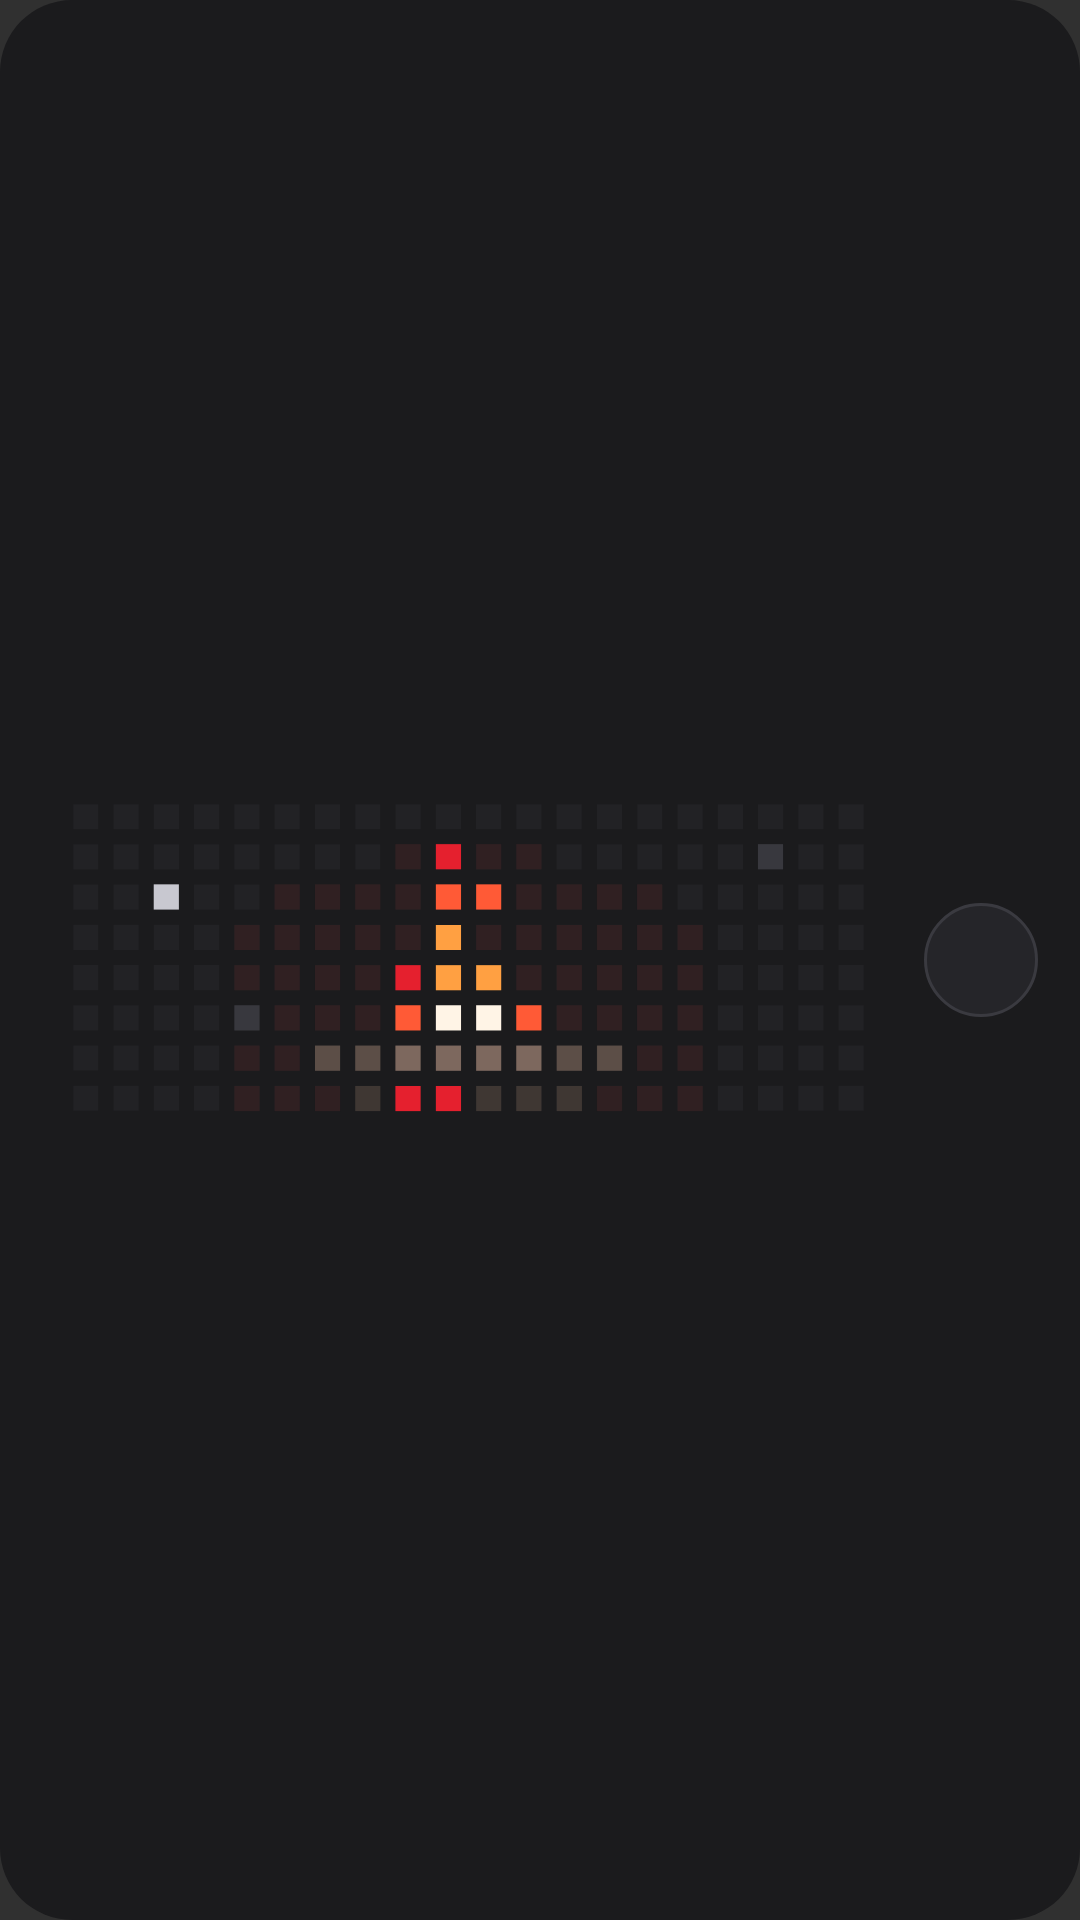

The Android layout XML behind this screen, and the referenced resources:
<!-- AndroidManifest.xml: application theme Theme.Commandcenter -->
<!-- res/layout/widget_workout_compact.xml -->
<?xml version="1.0" encoding="utf-8"?>
<FrameLayout xmlns:android="http://schemas.android.com/apk/res/android"
    android:id="@+id/widget_root"
    android:layout_width="match_parent"
    android:layout_height="match_parent"
    android:background="@drawable/widget_card_bg"
    android:paddingStart="16dp"
    android:paddingEnd="14dp"
    android:paddingTop="10dp"
    android:paddingBottom="10dp">

    
    <LinearLayout
        android:id="@+id/widget_compact_active"
        android:layout_width="match_parent"
        android:layout_height="match_parent"
        android:gravity="center_vertical"
        android:orientation="horizontal"
        android:visibility="gone">

        
        <LinearLayout
            android:id="@+id/widget_compact_active_info"
            android:layout_width="0dp"
            android:layout_height="wrap_content"
            android:layout_weight="1"
            android:orientation="vertical">

            <TextView
                android:id="@+id/widget_compact_active_exercise"
                android:layout_width="wrap_content"
                android:layout_height="wrap_content"
                android:ellipsize="end"
                android:fontFamily="sans-serif"
                android:includeFontPadding="false"
                android:maxLines="1"
                android:text="Deadlift"
                android:textColor="#FFFFFFFF"
                android:textSize="16sp"
                android:textStyle="bold" />

            <TextView
                android:id="@+id/widget_compact_active_set_info"
                android:layout_width="wrap_content"
                android:layout_height="wrap_content"
                android:layout_marginTop="2dp"
                android:fontFamily="sans-serif"
                android:includeFontPadding="false"
                android:text="Set 1 of 3"
                android:textColor="#FF8E8E93"
                android:textSize="12sp" />
        </LinearLayout>

        
        <ImageView
            android:id="@+id/widget_compact_active_timer_img"
            android:layout_width="wrap_content"
            android:layout_height="24dp"
            android:layout_marginHorizontal="12dp"
            android:adjustViewBounds="true"
            android:contentDescription="Timer"
            android:scaleType="fitCenter"
            android:src="@drawable/widget_preview_timer" />

        
        <ImageButton
            android:id="@+id/widget_compact_active_complete"
            android:layout_width="42dp"
            android:layout_height="42dp"
            android:background="@drawable/widget_circle_red_bg"
            android:clickable="true"
            android:contentDescription="Complete set"
            android:focusable="true"
            android:padding="11dp"
            android:scaleType="fitCenter"
            android:src="@drawable/ic_check_white" />
    </LinearLayout>

    
    <LinearLayout
        android:id="@+id/widget_compact_idle"
        android:layout_width="match_parent"
        android:layout_height="match_parent"
        android:gravity="center_vertical"
        android:orientation="horizontal"
        android:visibility="visible">

        <FrameLayout
            android:id="@+id/widget_compact_idle_info"
            android:layout_width="0dp"
            android:layout_height="match_parent"
            android:layout_marginEnd="10dp"
            android:layout_weight="1"
            android:clickable="true"
            android:focusable="true">

            <include layout="@layout/widget_campfire_mini_scene" />
        </FrameLayout>

        
        <ImageButton
            android:id="@+id/widget_compact_idle_play"
            android:layout_width="38dp"
            android:layout_height="38dp"
            android:background="@drawable/widget_idle_play_bg"
            android:clickable="true"
            android:contentDescription="Start workout"
            android:focusable="true"
            android:paddingStart="13dp"
            android:paddingTop="11dp"
            android:paddingEnd="10dp"
            android:paddingBottom="11dp"
            android:scaleType="fitCenter"
            android:src="@drawable/ic_play_arrow_filled" />
    </LinearLayout>
</FrameLayout>
<!-- res/layout/widget_campfire_mini_scene.xml (included above) -->
<?xml version="1.0" encoding="utf-8"?>
<FrameLayout xmlns:android="http://schemas.android.com/apk/res/android"
    android:layout_width="match_parent"
    android:layout_height="match_parent">

    <ImageView
        android:layout_width="match_parent"
        android:layout_height="match_parent"
        android:contentDescription="@null"
        android:scaleType="fitCenter"
        android:src="@drawable/widget_campfire_mini_bg" />

    <ViewFlipper
        android:id="@+id/widget_campfire_mini_flipper"
        android:layout_width="match_parent"
        android:layout_height="match_parent"
        android:autoStart="true"
        android:flipInterval="165">

        <ImageView android:layout_width="match_parent" android:layout_height="match_parent" android:scaleType="fitCenter" android:contentDescription="@null" android:src="@drawable/widget_campfire_mini_00" />
        <ImageView android:layout_width="match_parent" android:layout_height="match_parent" android:scaleType="fitCenter" android:contentDescription="@null" android:src="@drawable/widget_campfire_mini_01" />
        <ImageView android:layout_width="match_parent" android:layout_height="match_parent" android:scaleType="fitCenter" android:contentDescription="@null" android:src="@drawable/widget_campfire_mini_02" />
        <ImageView android:layout_width="match_parent" android:layout_height="match_parent" android:scaleType="fitCenter" android:contentDescription="@null" android:src="@drawable/widget_campfire_mini_03" />
        <ImageView android:layout_width="match_parent" android:layout_height="match_parent" android:scaleType="fitCenter" android:contentDescription="@null" android:src="@drawable/widget_campfire_mini_04" />
        <ImageView android:layout_width="match_parent" android:layout_height="match_parent" android:scaleType="fitCenter" android:contentDescription="@null" android:src="@drawable/widget_campfire_mini_05" />
        <ImageView android:layout_width="match_parent" android:layout_height="match_parent" android:scaleType="fitCenter" android:contentDescription="@null" android:src="@drawable/widget_campfire_mini_06" />
        <ImageView android:layout_width="match_parent" android:layout_height="match_parent" android:scaleType="fitCenter" android:contentDescription="@null" android:src="@drawable/widget_campfire_mini_07" />
        <ImageView android:layout_width="match_parent" android:layout_height="match_parent" android:scaleType="fitCenter" android:contentDescription="@null" android:src="@drawable/widget_campfire_mini_08" />
        <ImageView android:layout_width="match_parent" android:layout_height="match_parent" android:scaleType="fitCenter" android:contentDescription="@null" android:src="@drawable/widget_campfire_mini_09" />
        <ImageView android:layout_width="match_parent" android:layout_height="match_parent" android:scaleType="fitCenter" android:contentDescription="@null" android:src="@drawable/widget_campfire_mini_10" />
        <ImageView android:layout_width="match_parent" android:layout_height="match_parent" android:scaleType="fitCenter" android:contentDescription="@null" android:src="@drawable/widget_campfire_mini_11" />
        <ImageView android:layout_width="match_parent" android:layout_height="match_parent" android:scaleType="fitCenter" android:contentDescription="@null" android:src="@drawable/widget_campfire_mini_12" />
        <ImageView android:layout_width="match_parent" android:layout_height="match_parent" android:scaleType="fitCenter" android:contentDescription="@null" android:src="@drawable/widget_campfire_mini_13" />
        <ImageView android:layout_width="match_parent" android:layout_height="match_parent" android:scaleType="fitCenter" android:contentDescription="@null" android:src="@drawable/widget_campfire_mini_14" />
        <ImageView android:layout_width="match_parent" android:layout_height="match_parent" android:scaleType="fitCenter" android:contentDescription="@null" android:src="@drawable/widget_campfire_mini_15" />

    </ViewFlipper>
</FrameLayout>
<!-- resources referenced by this layout -->
<resources>
  <!-- drawable widget_campfire_mini_13 (drawable) -->
  <?xml version="1.0" encoding="utf-8"?>
  <vector xmlns:android="http://schemas.android.com/apk/res/android"
      android:width="168dp"
      android:height="72dp"
      android:viewportWidth="168"
      android:viewportHeight="72">
      <path android:fillColor="#E5202E" android:pathData="M69,13h5v5h-5zM85,21h5v5h-5zM77,29h5v5h-5zM85,29h5v5h-5zM77,61h5v5h-5zM85,61h5v5h-5zM93,61h5v5h-5z" />
      <path android:fillColor="#302022" android:pathData="M77,13h5v5h-5zM85,13h5v5h-5zM93,13h5v5h-5zM45,21h5v5h-5zM53,21h5v5h-5zM61,21h5v5h-5zM69,21h5v5h-5zM77,21h5v5h-5zM93,21h5v5h-5zM101,21h5v5h-5zM109,21h5v5h-5zM117,21h5v5h-5zM37,29h5v5h-5zM45,29h5v5h-5zM53,29h5v5h-5zM61,29h5v5h-5zM69,29h5v5h-5zM93,29h5v5h-5zM101,29h5v5h-5zM109,29h5v5h-5zM117,29h5v5h-5zM125,29h5v5h-5zM37,37h5v5h-5zM45,37h5v5h-5zM53,37h5v5h-5zM61,37h5v5h-5zM69,37h5v5h-5zM93,37h5v5h-5zM101,37h5v5h-5zM109,37h5v5h-5zM117,37h5v5h-5zM125,37h5v5h-5zM45,45h5v5h-5zM53,45h5v5h-5zM61,45h5v5h-5zM101,45h5v5h-5zM109,45h5v5h-5zM117,45h5v5h-5zM125,45h5v5h-5zM37,53h5v5h-5zM45,53h5v5h-5zM117,53h5v5h-5zM125,53h5v5h-5zM37,61h5v5h-5zM45,61h5v5h-5zM53,61h5v5h-5zM109,61h5v5h-5zM117,61h5v5h-5zM125,61h5v5h-5z" />
      <path android:fillColor="#C8C8D0" android:pathData="M141,13h5v5h-5z" />
      <path android:fillColor="#38383E" android:pathData="M21,21h5v5h-5zM37,45h5v5h-5z" />
      <path android:fillColor="#FFA042" android:pathData="M77,37h5v5h-5z" />
      <path android:fillColor="#FF5A36" android:pathData="M85,37h5v5h-5zM69,45h5v5h-5zM93,45h5v5h-5z" />
      <path android:fillColor="#FFF4E6" android:pathData="M77,45h5v5h-5zM85,45h5v5h-5z" />
      <path android:fillColor="#5C4E47" android:pathData="M53,53h5v5h-5zM61,53h5v5h-5zM101,53h5v5h-5zM109,53h5v5h-5z" />
      <path android:fillColor="#7D685E" android:pathData="M69,53h5v5h-5zM77,53h5v5h-5zM85,53h5v5h-5zM93,53h5v5h-5z" />
      <path android:fillColor="#3F3733" android:pathData="M61,61h5v5h-5zM69,61h5v5h-5zM101,61h5v5h-5z" />
  </vector>
  <!-- drawable widget_card_bg (drawable) -->
  <?xml version="1.0" encoding="utf-8"?>
  <shape xmlns:android="http://schemas.android.com/apk/res/android"
      android:shape="rectangle">
      <solid android:color="#FF1B1B1D" />
      <corners android:radius="24dp" />
  </shape>
  <!-- drawable widget_circle_red_bg (drawable) -->
  <?xml version="1.0" encoding="utf-8"?>
  <shape xmlns:android="http://schemas.android.com/apk/res/android"
      android:shape="oval">
      <solid android:color="#FFE5202E" />
  </shape>
  <!-- drawable widget_idle_play_bg (drawable) -->
  <?xml version="1.0" encoding="utf-8"?>
  <shape xmlns:android="http://schemas.android.com/apk/res/android"
      android:shape="oval">
      <solid android:color="#E626262B" />
      <stroke
          android:width="1dp"
          android:color="#FF3A3A40" />
  </shape>
  <style name="Theme.Commandcenter" parent="android:Theme.Material.NoActionBar">
          <item name="android:fontFamily">sans</item>
          <item name="android:windowLightStatusBar">false</item>
          <item name="android:statusBarColor">@android:color/transparent</item>
          <item name="android:navigationBarColor">@color/hevynt_canvas</item>
          <item name="android:windowActionModeOverlay">true</item>
      </style>
  <color name="hevynt_canvas">#FF000000</color>
</resources>
